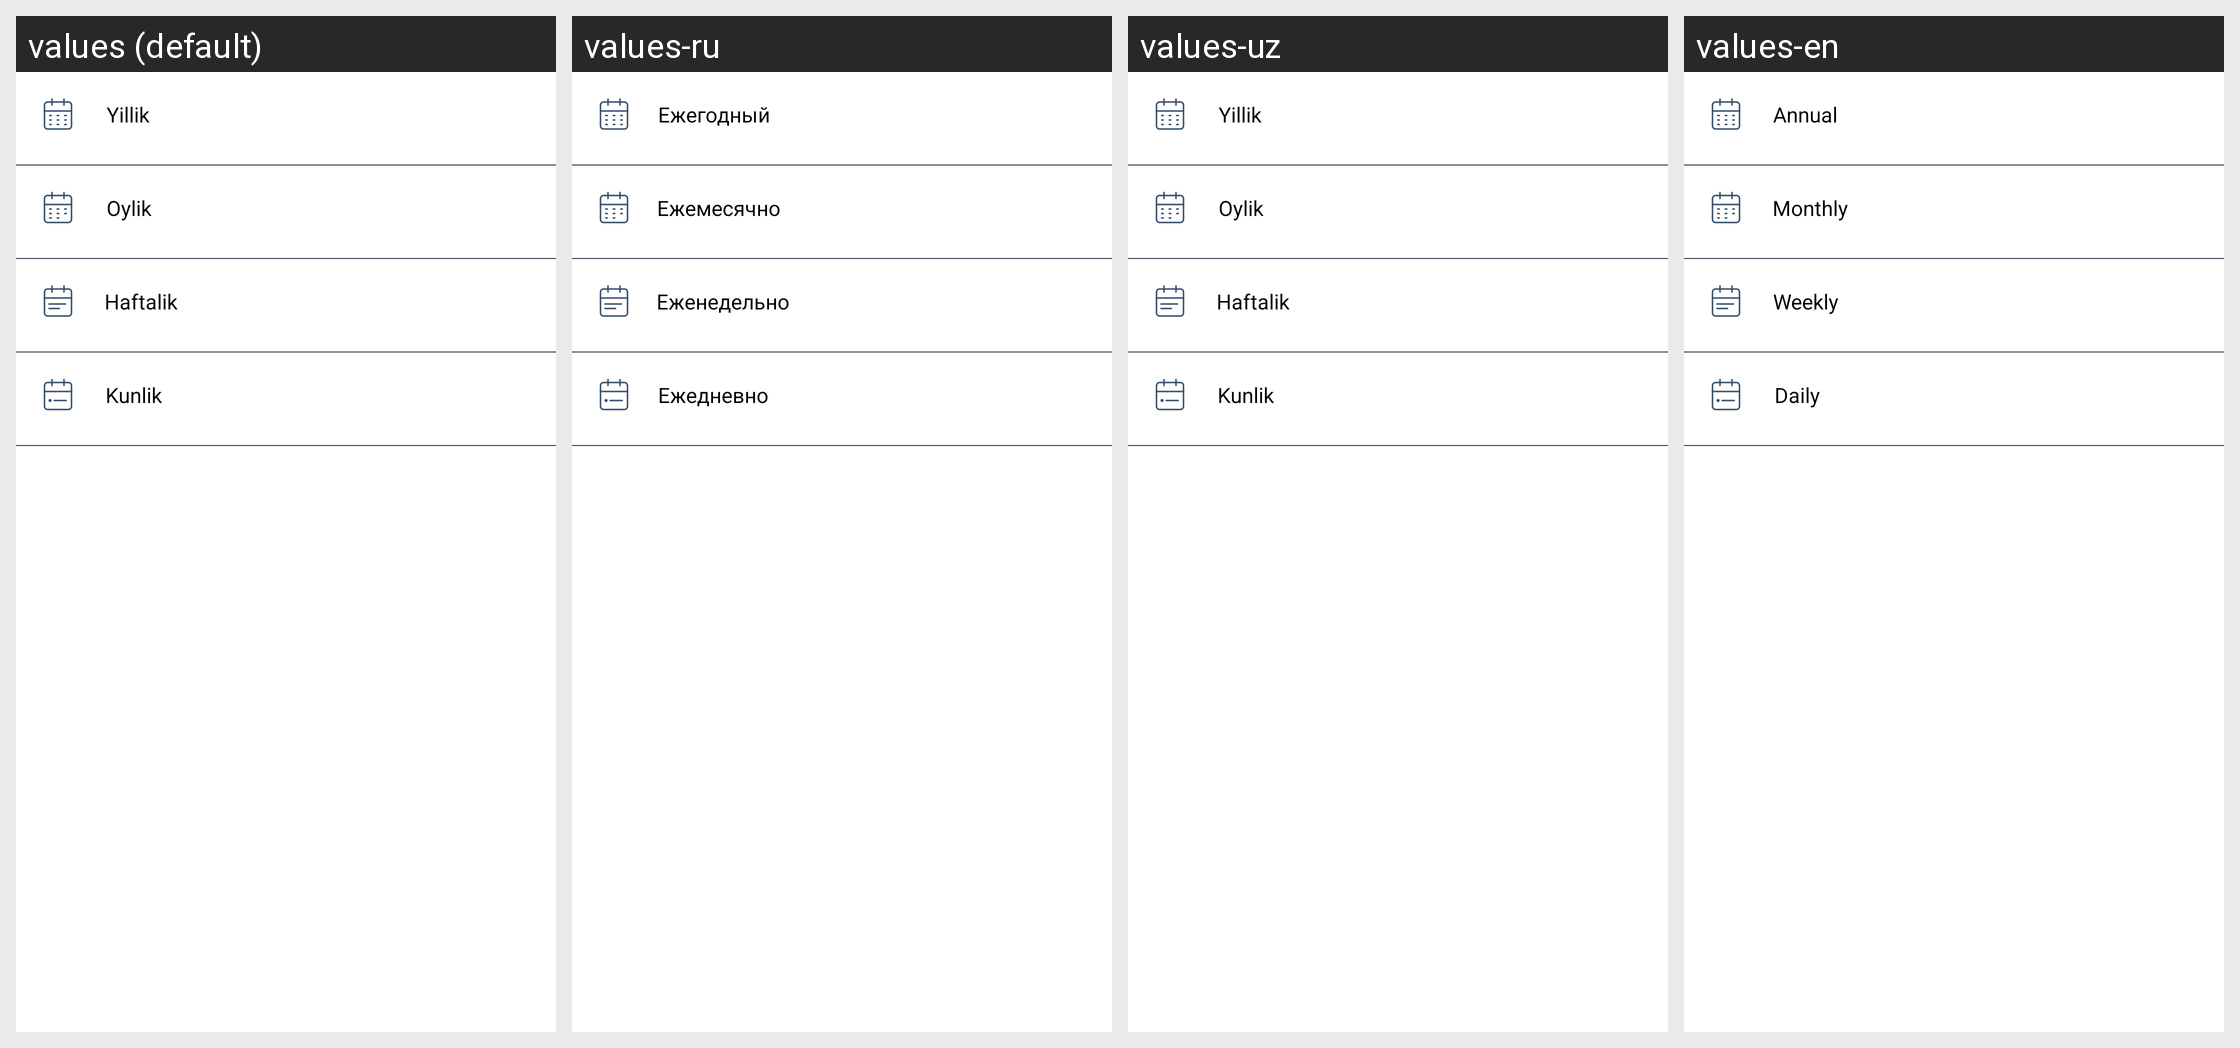

The same Android screen rendered under several of its app's locales, left to right. List the strings drawn on it with the default value and each locale's translation.
Android screen res/layout/dialog_bottom_calendar.xml rendered under 4 locales, left to right: values (default), values-ru, values-uz, values-en. Device: Nexus 5 (rendered at 1080×1920; each locale shown at half size, 540×960, under a caption strip naming it); theme Theme.ProjectManagement.
Strings drawn on this screen, with the default value and each locale's value (text and hints the layout hard-codes, and strings that could not be matched under every locale, appear in the picture but are not listed):

yearly
  values: Yillik
  values-ru: Ежегодный
  values-uz: Yillik
  values-en: Annual

monthly
  values: Oylik
  values-ru: Ежемесячно
  values-uz: Oylik
  values-en: Monthly

week
  values: Haftalik
  values-ru: Еженедельно
  values-uz: Haftalik
  values-en: Weekly

day
  values: Kunlik
  values-ru: Ежедневно
  values-uz: Kunlik
  values-en: Daily
